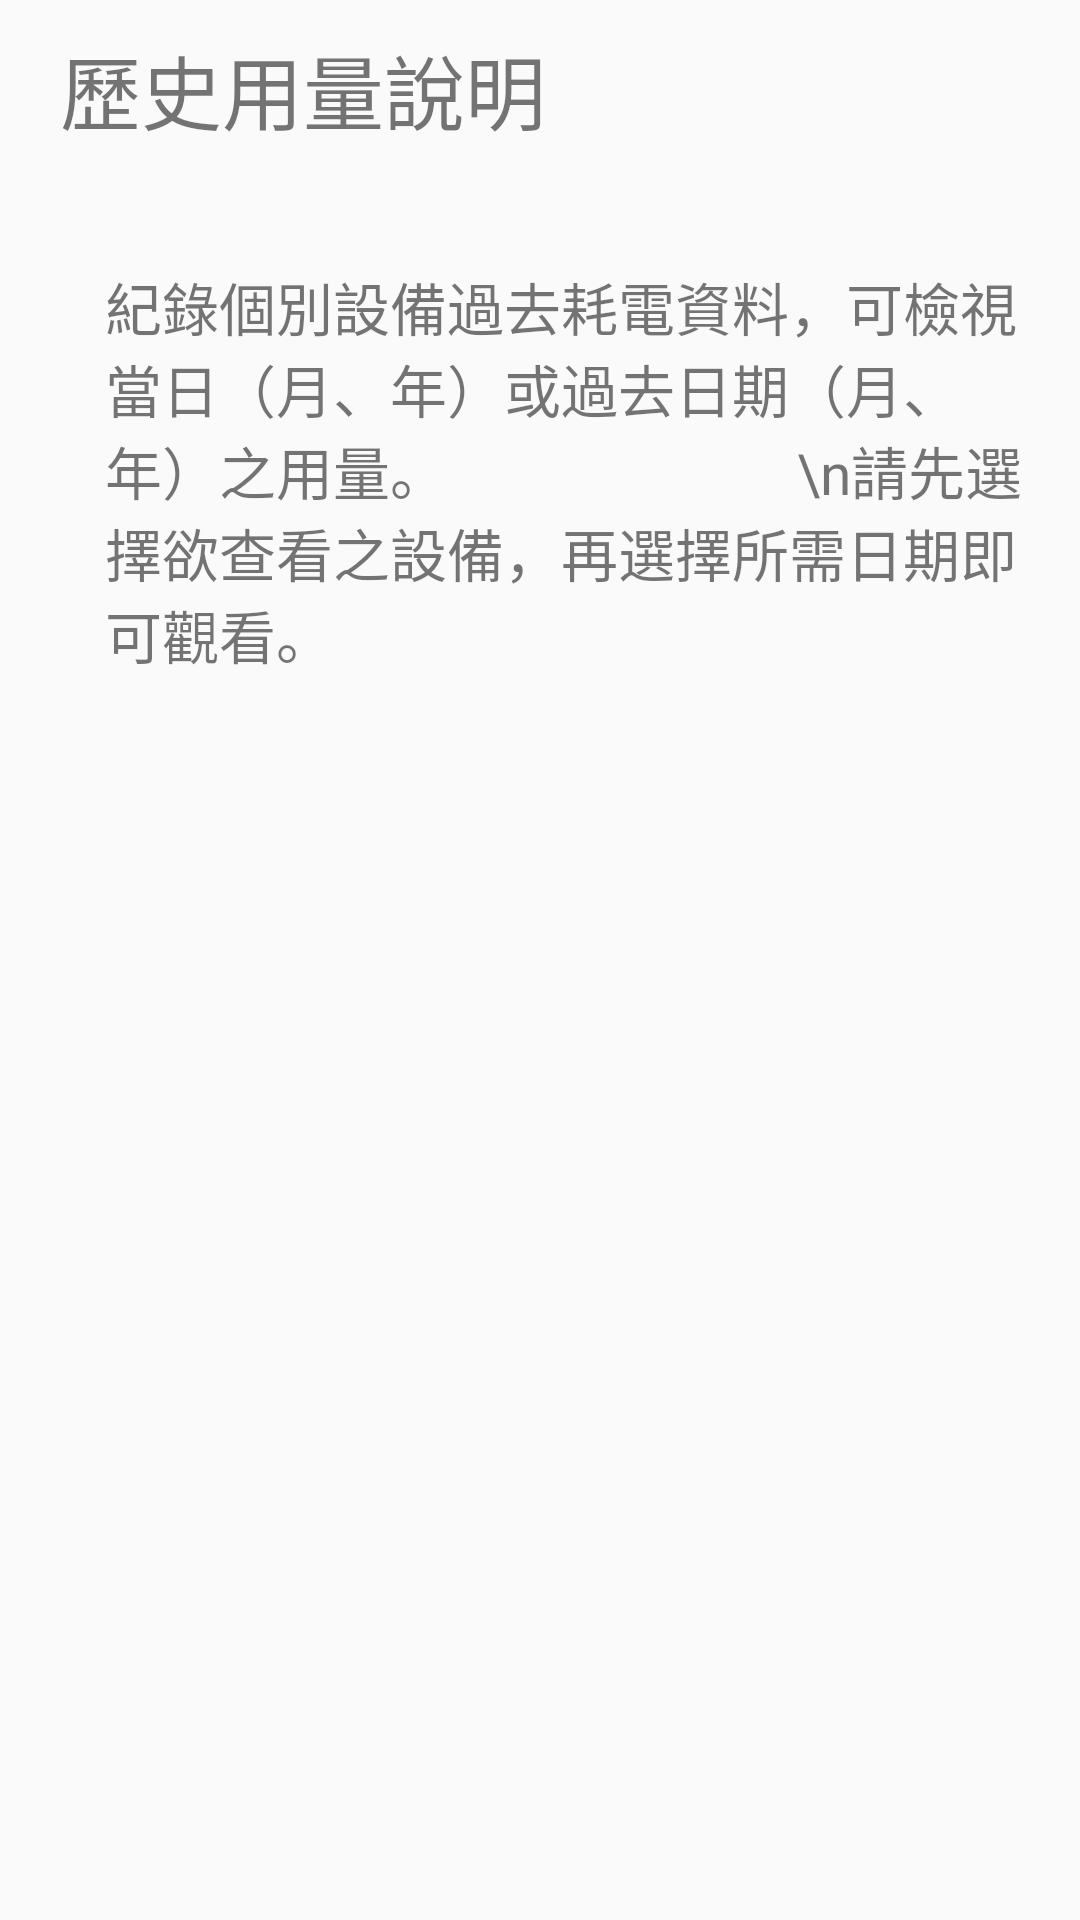

Produce the Android XML layout that renders to this screen, including the resource entries it uses.
<!-- AndroidManifest.xml: application theme Theme.AppCompat.Light.NoActionBar -->
<!-- res/layout/fragment_history_about.xml -->
<LinearLayout xmlns:android="http://schemas.android.com/apk/res/android"
    xmlns:tools="http://schemas.android.com/tools"
    android:layout_width="match_parent"
    android:layout_height="match_parent"
    android:orientation="vertical"
    tools:context=".AboutFragment.ControlAirAboutFragment">
    <ScrollView
        android:layout_width="match_parent"
        android:layout_height="match_parent">
        <LinearLayout
            android:layout_width="match_parent"
            android:layout_height="wrap_content"
            android:orientation="vertical">
            <LinearLayout
                android:orientation="horizontal"
                android:layout_width="match_parent"
                android:layout_height="wrap_content"
                android:layout_marginTop="10dp"
                android:layout_marginBottom="10dp">
                <TextView
                    android:text="歷史用量說明"
                    android:layout_marginLeft="20dp"
                    android:layout_width="match_parent"
                    android:layout_height="wrap_content"
                    android:textSize="27sp" />
            </LinearLayout>
            <View
                android:layout_width="match_parent"
                android:layout_height="4dp"
                android:background="@drawable/shadow"/>

            <LinearLayout
                android:orientation="vertical"
                android:layout_width="match_parent"
                android:layout_height="wrap_content"
                android:layout_marginTop="15dp"
                android:layout_marginLeft="15dp"
                android:layout_marginRight="15dp"
                android:layout_marginBottom="15dp">
                <LinearLayout
                    android:orientation="horizontal"
                    android:layout_width="match_parent"
                    android:layout_height="wrap_content"
                    android:visibility="gone"
                    android:background="?attr/colorControlHighlight">
                    <TextView
                        android:layout_width="match_parent"
                        android:layout_height="wrap_content"
                        android:layout_marginLeft="20dp"
                        android:text="自動模式"
                        android:textColor="@android:color/holo_green_light"
                        android:textSize="25sp" />
                </LinearLayout>
                <LinearLayout
                    android:orientation="horizontal"
                    android:layout_width="match_parent"
                    android:layout_height="wrap_content"
                    android:layout_marginTop="10dp"
                    android:layout_marginBottom="10dp">
                    <TextView
                        android:text="紀錄個別設備過去耗電資料，可檢視當日（月、年）或過去日期（月、年）之用量。
                        \n請先選擇欲查看之設備，再選擇所需日期即可觀看。"
                        android:layout_marginLeft="20dp"
                        android:layout_width="match_parent"
                        android:layout_height="wrap_content"
                        android:textStyle="normal"
                        android:textSize="19dp" />
                </LinearLayout>
            </LinearLayout>
        </LinearLayout>
    </ScrollView>
</LinearLayout>
<!-- resources referenced by this layout -->
<resources>

</resources>
